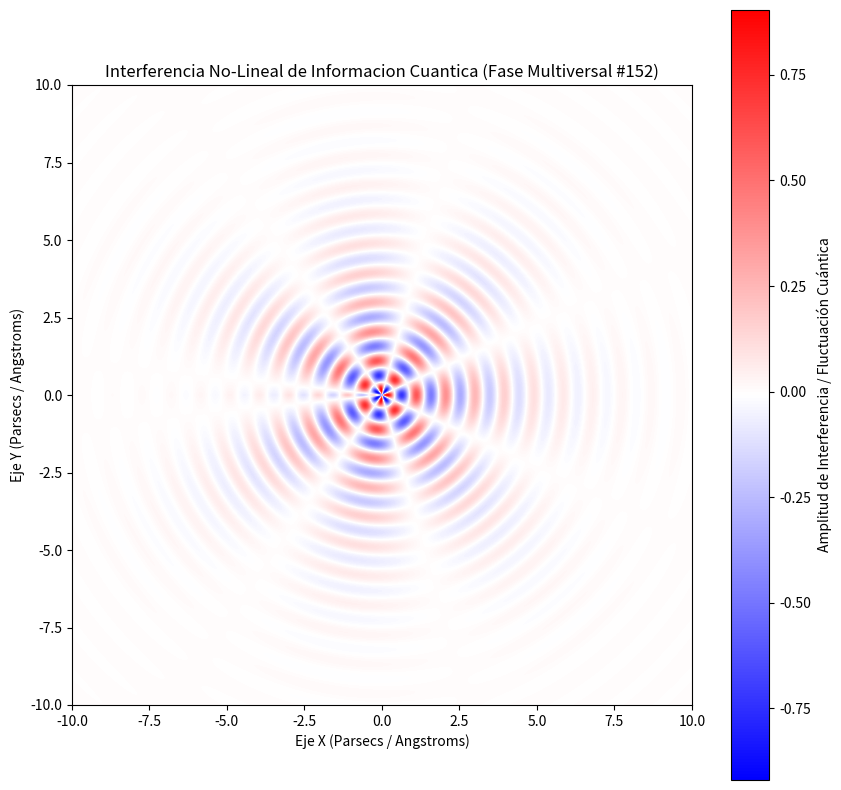

This chart was generated by the following Python code:
%matplotlib inline
# Simulación Multiversal: Informacion Cuantica - Variante 152
import numpy as np
import matplotlib.pyplot as plt

# Parámetros Físicos No-Lineales
omega_1 = 6.623
omega_2 = 3.62
lambda_decay = 0.462
phase_shift = 0.413

x = np.linspace(-10, 10, 800)
y = np.linspace(-10, 10, 800)
X, Y = np.meshgrid(x, y)

# Dinámica de Fluidos / Campos Tensor-Escalares (Fase Multiversal)
R = np.sqrt(X**2 + Y**2) + 1e-5
Z = (np.sin(omega_1 * R + phase_shift) * np.cos(omega_2 * np.arctan2(Y, X))) * np.exp(-lambda_decay * R)

plt.figure(figsize=(10, 10))
plt.imshow(Z, cmap='bwr', extent=[-10, 10, -10, 10], origin='lower')
plt.colorbar(label='Amplitud de Interferencia / Fluctuación Cuántica')
plt.title(r'Interferencia No-Lineal de Informacion Cuantica (Fase Multiversal #152)')
plt.xlabel('Eje X (Parsecs / Angstroms)')
plt.ylabel('Eje Y (Parsecs / Angstroms)')
plt.show()
